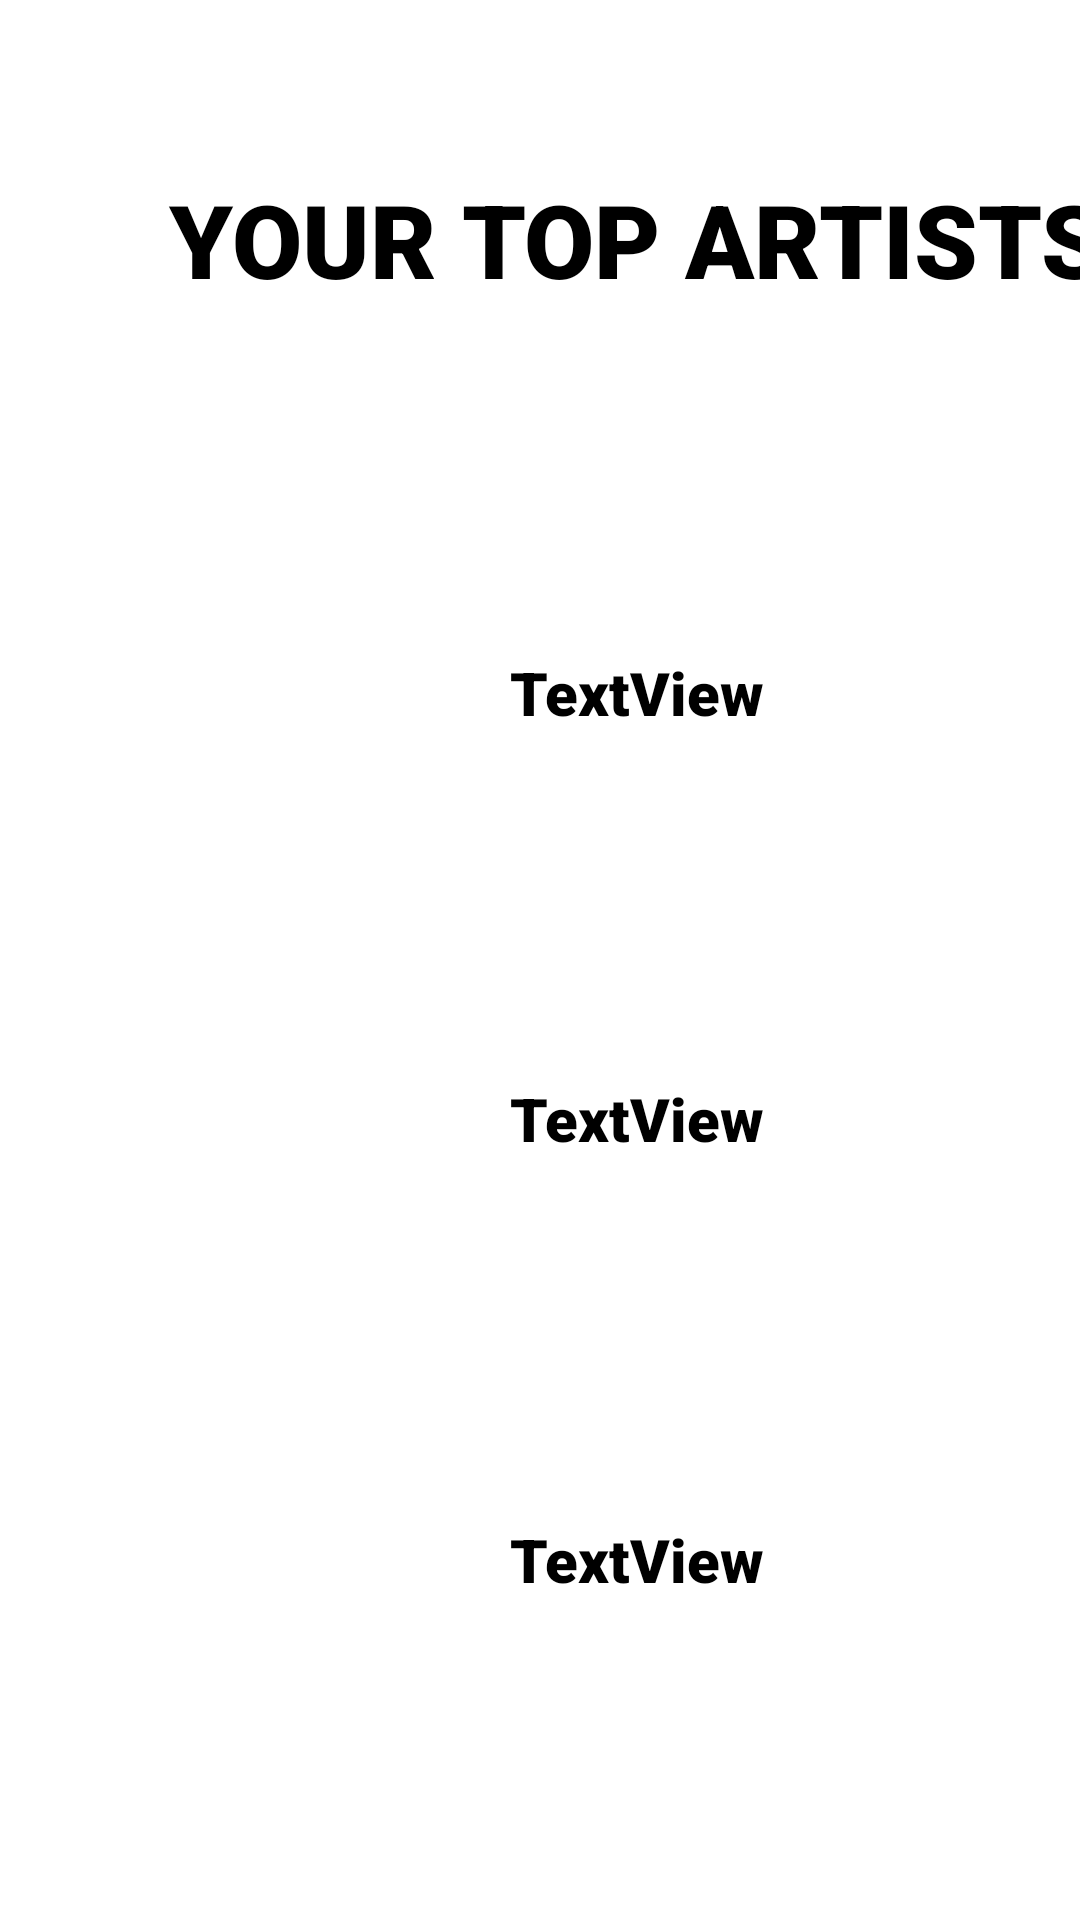

Reconstruct the res/layout file that produces this screen, plus the resources it refers to.
<!-- AndroidManifest.xml: application theme light_mode -->
<!-- res/layout/wrapped_fifth_page.xml -->
<?xml version="1.0" encoding="utf-8"?>
<androidx.constraintlayout.widget.ConstraintLayout xmlns:android="http://schemas.android.com/apk/res/android"
    xmlns:app="http://schemas.android.com/apk/res-auto"
    xmlns:tools="http://schemas.android.com/tools"
    android:layout_width="match_parent"
    android:layout_height="match_parent">

    <TextView
        android:id="@+id/textView"
        android:layout_width="wrap_content"
        android:layout_height="wrap_content"
        android:layout_marginStart="56dp"
        android:layout_marginTop="57dp"
        android:fontFamily="sans-serif-black"
        android:text="YOUR TOP ARTISTS"
        android:textAlignment="center"
        android:textColor="#000000"
        android:textSize="34sp"
        android:textStyle="bold"
        app:layout_constraintStart_toStartOf="parent"
        app:layout_constraintTop_toTopOf="parent" />

    <ImageView
        android:id="@+id/artist_one"
        android:layout_width="100dp"
        android:layout_height="100dp"
        android:layout_marginStart="30dp"
        android:layout_marginTop="75dp"
        app:layout_constraintStart_toStartOf="parent"
        app:layout_constraintTop_toBottomOf="@+id/textView"
        tools:srcCompat="@tools:sample/avatars" />

    <ImageView
        android:id="@+id/artist_two"
        android:layout_width="100dp"
        android:layout_height="100dp"
        android:layout_marginStart="30dp"
        android:layout_marginTop="220dp"
        app:layout_constraintStart_toStartOf="parent"
        app:layout_constraintTop_toBottomOf="@+id/textView"
        tools:srcCompat="@tools:sample/avatars" />

    <ImageView
        android:id="@+id/artist_three"
        android:layout_width="100dp"
        android:layout_height="100dp"
        android:layout_marginStart="30dp"
        android:layout_marginTop="365dp"
        app:layout_constraintStart_toStartOf="parent"
        app:layout_constraintTop_toBottomOf="@+id/textView"
        tools:srcCompat="@tools:sample/avatars" />

    <TextView
        android:id="@+id/artist_name_one"
        android:layout_width="wrap_content"
        android:layout_height="wrap_content"
        android:layout_marginStart="40dp"
        android:layout_marginTop="115dp"
        android:fontFamily="sans-serif-black"
        android:text="TextView"
        android:textSize="20sp"
        android:textStyle="bold"
        app:layout_constraintStart_toEndOf="@+id/artist_one"
        app:layout_constraintTop_toBottomOf="@+id/textView" />

    <TextView
        android:id="@+id/artist_name_two"
        android:layout_width="wrap_content"
        android:layout_height="wrap_content"
        android:layout_marginStart="40dp"
        android:layout_marginTop="115dp"
        android:fontFamily="sans-serif-black"
        android:text="TextView"
        android:textSize="20sp"
        android:textStyle="bold"
        app:layout_constraintStart_toEndOf="@+id/artist_two"
        app:layout_constraintTop_toBottomOf="@+id/artist_name_one" />

    <TextView
        android:id="@+id/artist_name_three"
        android:layout_width="wrap_content"
        android:layout_height="wrap_content"
        android:layout_marginStart="40dp"
        android:layout_marginTop="120dp"
        android:fontFamily="sans-serif-black"
        android:text="TextView"
        android:textSize="20sp"
        android:textStyle="bold"
        app:layout_constraintStart_toEndOf="@+id/artist_three"
        app:layout_constraintTop_toBottomOf="@+id/artist_name_two" />

</androidx.constraintlayout.widget.ConstraintLayout>
<!-- resources referenced by this layout -->
<resources>

</resources>
